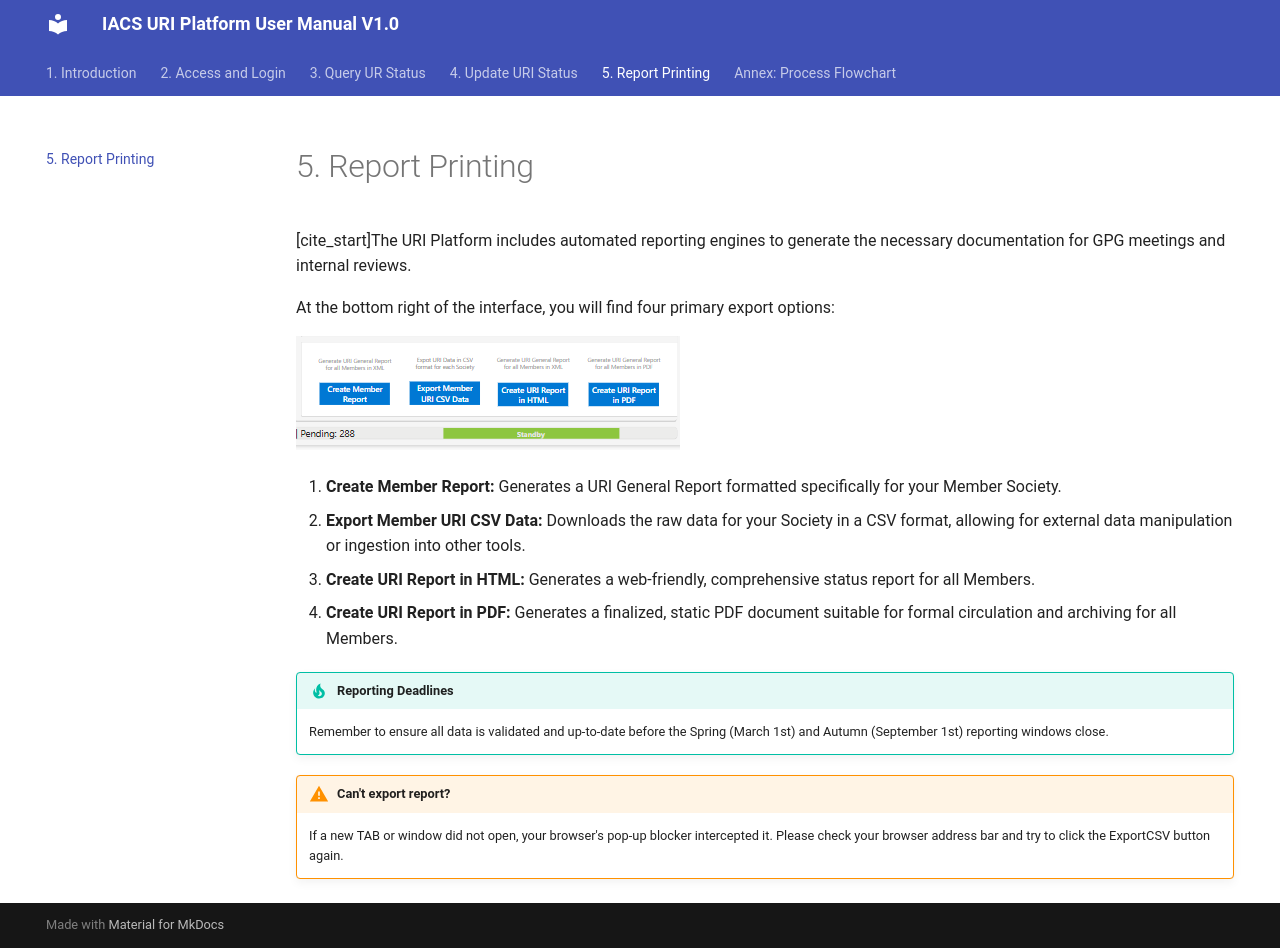

repository: Lobliv/uri-manual · page: reporting/index.html · generator: mkdocs

# 5. Report Printing

[cite_start]The URI Platform includes automated reporting engines to generate the necessary documentation for GPG meetings and internal reviews. 

At the bottom right of the interface, you will find four primary export options:

![Screenshot of the 4 Report Generation Buttons](assets/report_buttons.png)

1. **Create Member Report:** Generates a URI General Report formatted specifically for your Member Society.
2. **Export Member URI CSV Data:** Downloads the raw data for your Society in a CSV format, allowing for external data manipulation or ingestion into other tools.
3. **Create URI Report in HTML:** Generates a web-friendly, comprehensive status report for all Members.
4. **Create URI Report in PDF:** Generates a finalized, static PDF document suitable for formal circulation and archiving for all Members.

!!! tip "Reporting Deadlines"
    Remember to ensure all data is validated and up-to-date before the Spring (March 1st) and Autumn (September 1st) reporting windows close.

!!! warning "Can't export report?"
    If a new TAB or window did not open, your browser's pop-up blocker intercepted it. Please check your browser address bar and try to click the ExportCSV button again.
